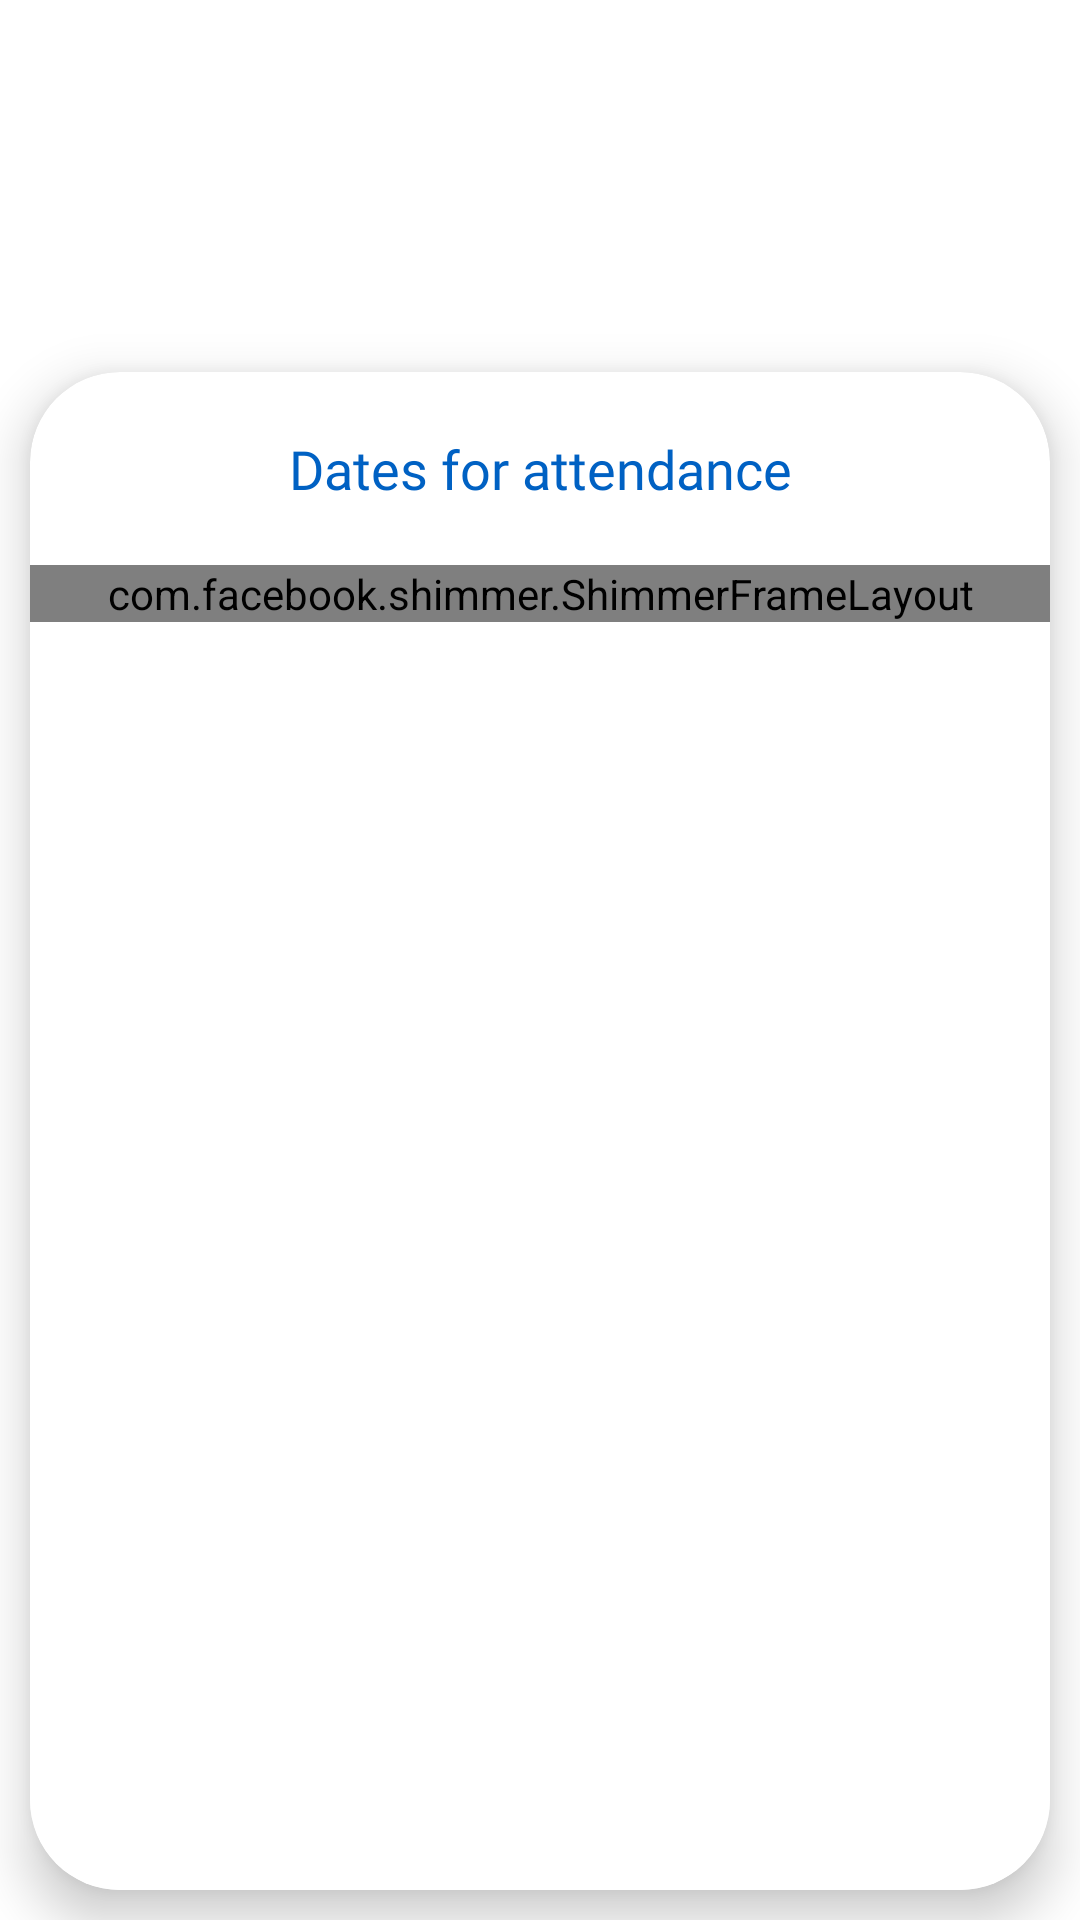

Android layout source for this screen:
<!-- AndroidManifest.xml: application theme Theme.AttendanceCall -->
<!-- res/layout/activity_available_date.xml -->
<?xml version="1.0" encoding="utf-8"?>
<RelativeLayout xmlns:android="http://schemas.android.com/apk/res/android"
    xmlns:app="http://schemas.android.com/apk/res-auto"
    xmlns:tools="http://schemas.android.com/tools"
    android:layout_width="match_parent"
    android:layout_height="match_parent"
    tools:context=".TeacherActivity"
    android:orientation="vertical">

    <ImageView
        android:id="@+id/available_date_back_img"
        android:layout_width="wrap_content"
        android:layout_height="wrap_content"
        app:srcCompat="@drawable/ic_baseline_arrow_back_24"
        android:elevation="20dp"
        android:layout_marginTop="15dp"
        android:layout_marginLeft="15dp"
        android:background="@drawable/back_background" />

    <LinearLayout
        android:layout_width="match_parent"
        android:layout_height="match_parent"
        android:background="@color/app_background"
        android:orientation="vertical">

    <LinearLayout
        android:layout_width="match_parent"
        android:layout_height="wrap_content"
        android:paddingBottom="120dp"
        android:layout_marginLeft="-10dp"
        android:layout_marginRight="-10dp"
        android:background="@drawable/login_bg"
        android:orientation="vertical"
        android:paddingTop="50dp">

        <TextView
            android:id="@+id/available_subject_title"
            android:layout_width="match_parent"
            android:layout_height="wrap_content"
            android:layout_gravity="center"
            android:fontFamily="@font/f6"
            android:gravity="center"
            android:text=""
            android:textColor="@color/white"
            android:textSize="25dp"
            android:textStyle="bold" />

    </LinearLayout>

    <androidx.cardview.widget.CardView
        android:layout_width="match_parent"
        android:layout_height="match_parent"
        android:orientation="vertical"
        android:layout_marginTop="-80dp"
        android:layout_marginRight="10dp"
        android:layout_marginLeft="10dp"
        android:layout_marginBottom="10dp"
        app:cardCornerRadius="30dp"
        app:cardBackgroundColor="@color/app_background"
        android:outlineSpotShadowColor="#000000"
        app:cardElevation="10dp">

        <LinearLayout
            android:layout_width="match_parent"
            android:layout_height="match_parent"
            android:orientation="vertical">

            <LinearLayout
                android:layout_width="match_parent"
                android:layout_height="wrap_content"
                android:layout_gravity="center"
                android:orientation="horizontal"
                android:layout_margin="10dp">

                <TextView
                    android:layout_width="match_parent"
                    android:layout_height="wrap_content"
                    android:layout_gravity="center"
                    android:fontFamily="@font/f6"
                    android:gravity="center"
                    android:padding="10dp"
                    android:text="Dates for attendance"
                    android:textColor="@color/app_default"
                    android:textSize="18dp">

                </TextView>

            </LinearLayout>

            <LinearLayout
                android:layout_width="match_parent"
                android:layout_height="match_parent"
                android:orientation="vertical"
                android:background="@drawable/subject_list_bg">

                <com.facebook.shimmer.ShimmerFrameLayout
                    android:layout_width="match_parent"
                    android:layout_height="wrap_content"
                    android:id="@+id/shimmer_list_plain_available_date">

                    <LinearLayout
                        android:layout_width="match_parent"
                        android:layout_height="wrap_content"
                        android:orientation="vertical">

                        <include layout="@layout/shimmer_list_plain"/>
                        <include layout="@layout/shimmer_list_plain"/>
                        <include layout="@layout/shimmer_list_plain"/>
                        <include layout="@layout/shimmer_list_plain"/>
                        <include layout="@layout/shimmer_list_plain"/>
                        <include layout="@layout/shimmer_list_plain"/>
                        <include layout="@layout/shimmer_list_plain"/>
                        <include layout="@layout/shimmer_list_plain"/>
                        <include layout="@layout/shimmer_list_plain"/>

                    </LinearLayout>
                </com.facebook.shimmer.ShimmerFrameLayout>

                <androidx.recyclerview.widget.RecyclerView
                    android:id="@+id/available_date_list"
                    android:visibility="gone"
                    android:layout_width="match_parent"
                    android:layout_height="match_parent"
                    android:textAlignment="center"
                    android:gravity="center_horizontal">

                </androidx.recyclerview.widget.RecyclerView>


                <TextView
                    android:id="@+id/empty_view"
                    android:layout_width="match_parent"
                    android:layout_height="match_parent"
                    android:layout_gravity="center"
                    android:gravity="center"
                    android:text="No Date Added"
                    android:visibility="gone"
                    android:fontFamily="@font/f6" />
            </LinearLayout>

        </LinearLayout>
    </androidx.cardview.widget.CardView>
</LinearLayout>
</RelativeLayout>
<!-- res/layout/shimmer_list_plain.xml (included above) -->
<?xml version="1.0" encoding="utf-8"?>
<LinearLayout xmlns:android="http://schemas.android.com/apk/res/android"
    xmlns:app="http://schemas.android.com/apk/res-auto"
    android:layout_width="match_parent"
    android:layout_height="wrap_content"
    android:orientation="horizontal">

    <TextView
        android:layout_width="wrap_content"
        android:layout_height="wrap_content"
        android:gravity="center_vertical"
        android:paddingLeft="20dp"
        android:paddingRight="10dp"
        android:paddingTop="20dp"
        android:paddingBottom="20dp"
        android:text=""
        android:textSize="18dp"
        android:textColor="@color/app_default"
        android:layout_weight="1"
        android:background="@drawable/shimmer_bg"
        android:layout_margin="10dp"
        />

</LinearLayout>
<!-- resources referenced by this layout -->
<resources>
  <color name="app_background">#FFFFFFFF</color>
  <color name="app_default">#0061C3</color>
  <color name="white">#FFFFFFFF</color>
  <!-- drawable ic_baseline_arrow_back_24 (drawable) -->
  <vector android:height="26dp" android:tint="@color/app_background"
      android:viewportHeight="24" android:viewportWidth="24"
      android:width="26dp" xmlns:android="http://schemas.android.com/apk/res/android">
      <path android:fillColor="@android:color/white" android:pathData="M20,11H7.83l5.59,-5.59L12,4l-8,8 8,8 1.41,-1.41L7.83,13H20v-2z"/>
  </vector>
  <!-- drawable shimmer_bg (drawable) -->
  <?xml version="1.0" encoding="utf-8"?>
  <shape xmlns:android="http://schemas.android.com/apk/res/android">
  
      <solid
          android:color="@color/shimmer_color"/>
      <corners
          android:radius="6dp"/>
  </shape>
  <!-- drawable subject_list_bg (drawable) -->
  <?xml version="1.0" encoding="utf-8"?>
  <shape xmlns:android="http://schemas.android.com/apk/res/android">
  
  
  
  
  
  
      <solid
          android:color="@color/list_background">
  
      </solid>
  
  
  
  
  
  </shape>
  <style name="Theme.AttendanceCall" parent="Theme.AppCompat.Light.NoActionBar">
          <item name="android:forceDarkAllowed" tools:targetApi="q">false</item>
          
          <item name="colorPrimary">@color/app_default</item>
          <item name="colorPrimaryVariant">@color/mobile_status</item>
          <item name="colorOnPrimary">@color/white</item>
          
          <item name="colorSecondary">@color/teal_200</item>
          <item name="colorSecondaryVariant">@color/teal_700</item>
          <item name="colorOnSecondary">@color/black</item>
          
          <item name="android:statusBarColor" tools:targetApi="l">?attr/colorPrimaryVariant</item>
          
      </style>
  <color name="shimmer_color">#D5D5D5</color>
  <color name="list_background">#FFFFFF</color>
  <color name="mobile_status">#0061C3</color>
  <color name="teal_200">#FF03DAC5</color>
  <color name="teal_700">#FF018786</color>
  <color name="black">#FF000000</color>
</resources>
